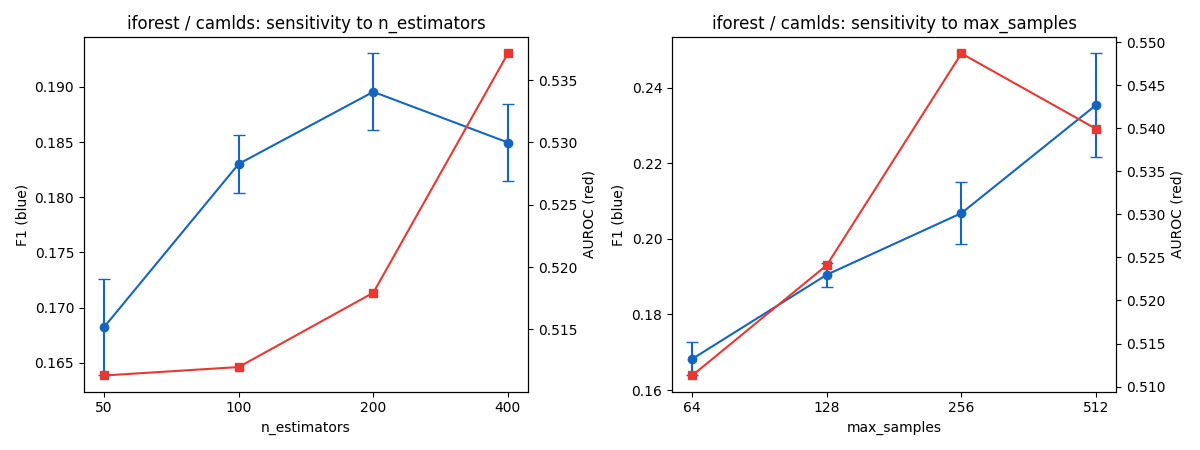

The data file committed next to this chart (first rows):
n_estimators, max_samples, f1_mean, f1_std, auroc_mean, auroc_std, fpr_mean
50, 64, 0.1682, 0.004381, 0.5113, 0.0043, 0.04618
50, 128, 0.1905, 0.003222, 0.5241, 0.03781, 0.05533
50, 256, 0.2068, 0.008186, 0.5487, 0.02842, 0.05816
50, 512, 0.2354, 0.01365, 0.5399, 0.0446, 0.04745
100, 64, 0.183, 0.002648, 0.512, 0.01317, 0.04549
100, 128, 0.2036, 0.01267, 0.5287, 0.03779, 0.05607
100, 256, 0.212, 0.007648, 0.538, 0.04376, 0.07039
100, 512, 0.2276, 0.007719, 0.5574, 0.03615, 0.04793
200, 64, 0.1895, 0.003477, 0.5179, 0.009438, 0.04361
200, 128, 0.2009, 0.009169, 0.5409, 0.0299, 0.04542
200, 256, 0.2198, 0.005146, 0.5501, 0.04284, 0.04831
200, 512, 0.2353, 0.006434, 0.5638, 0.02585, 0.04844
400, 64, 0.185, 0.003501, 0.5371, 0.03211, 0.04527
400, 128, 0.1987, 0.00823, 0.5376, 0.02814, 0.04578
400, 256, 0.2153, 0.005513, 0.5517, 0.03071, 0.0477
400, 512, 0.2388, 0.007562, 0.5545, 0.03302, 0.04896
